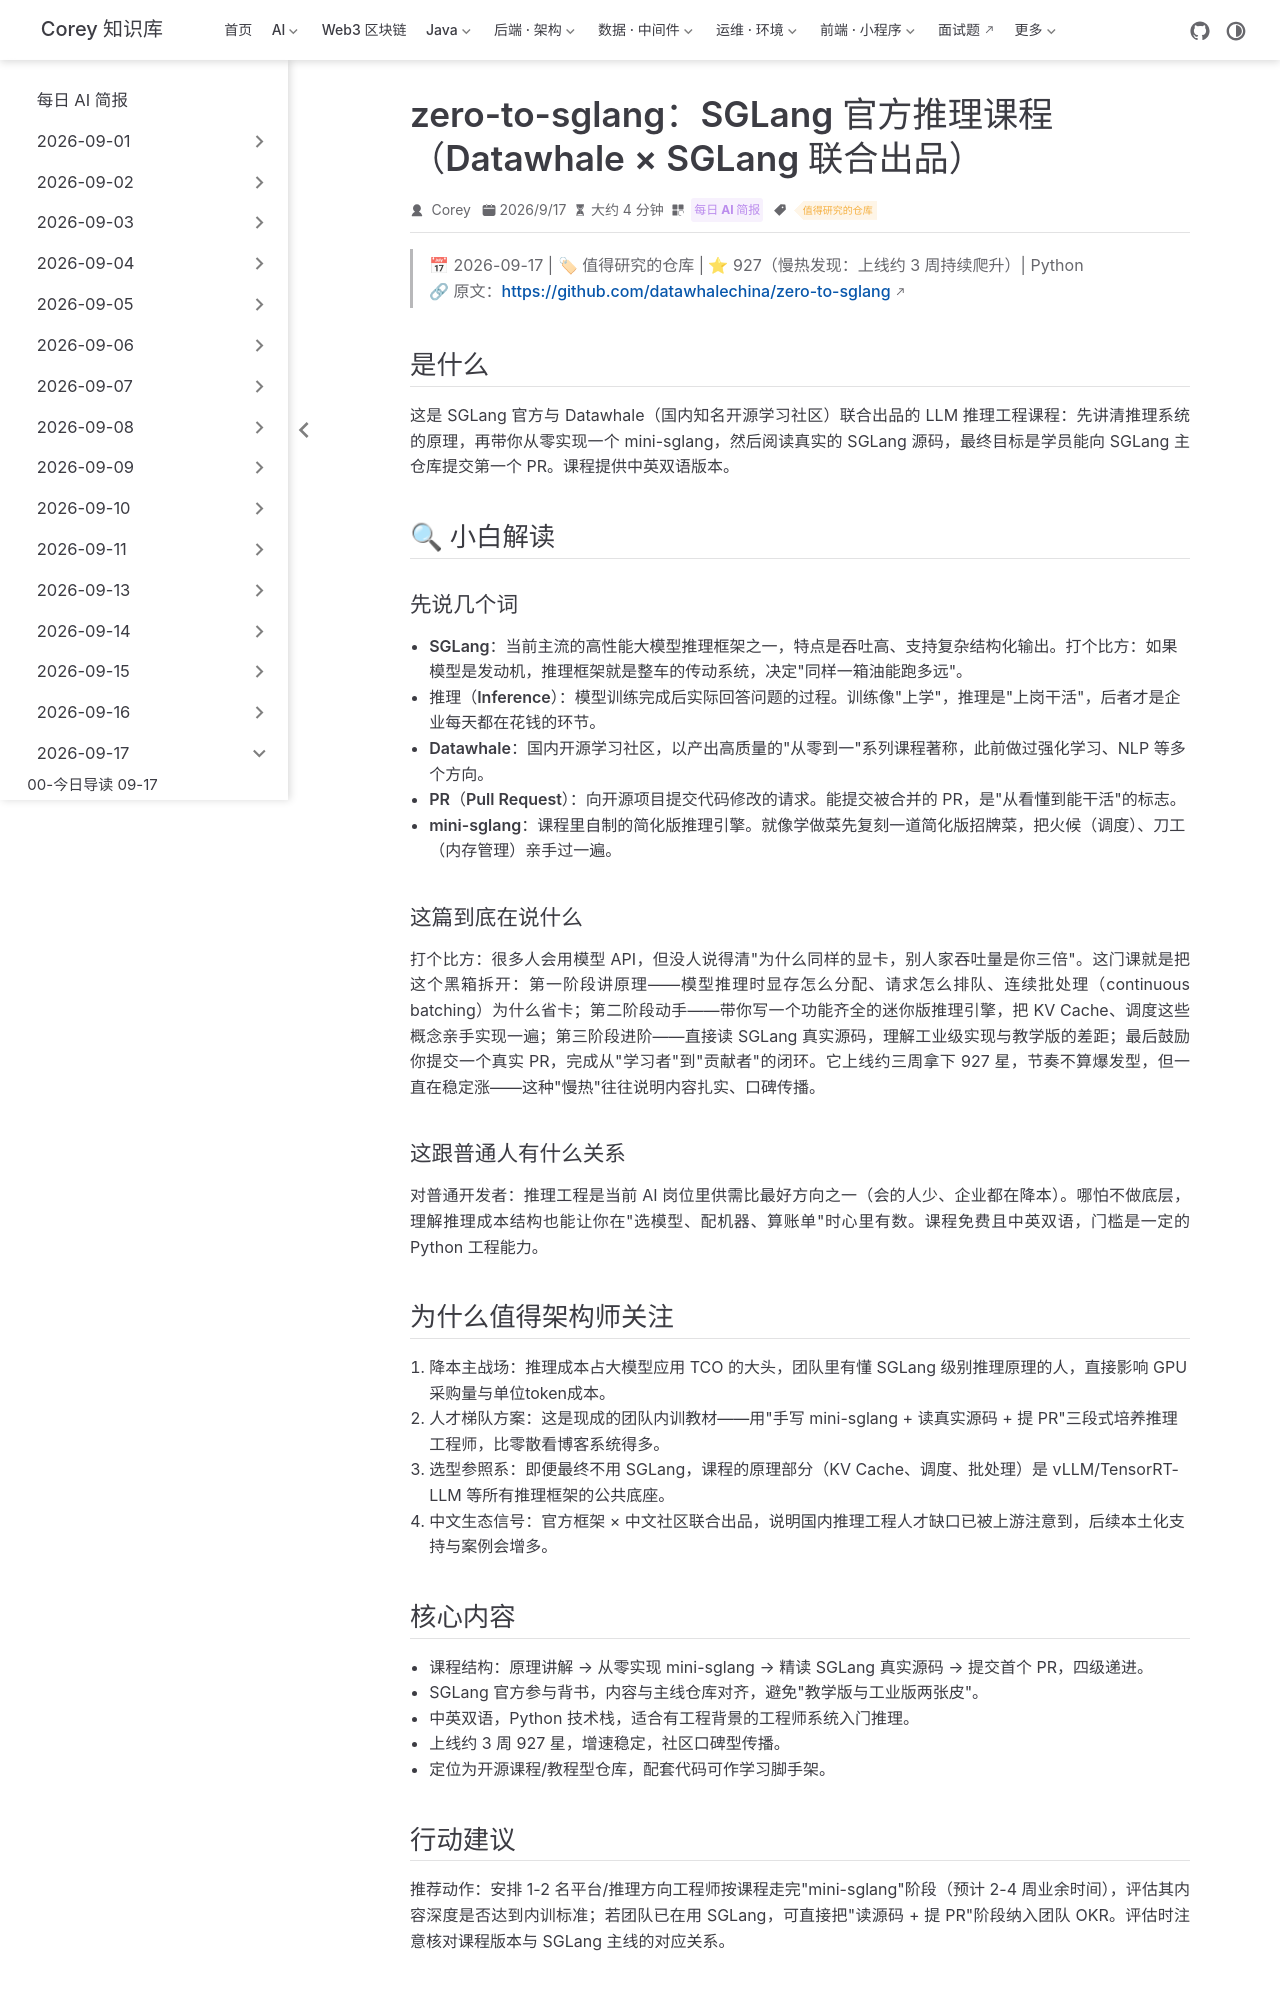

repository: code-corey/code-corey.github.io · page: News/2026-09-17/03-zero-to-sglang.html · generator: jekyll

---
title: "zero-to-sglang：SGLang 官方推理课程（Datawhale × SGLang 联合出品）"
shortTitle: "SGLang 推理从零到一"
sidebarGroup: "2026-09-17"
order: 3
date: 2026-09-17
category:
  - "每日 AI 简报"
tag:
  - "值得研究的仓库"
description: "SGLang × Datawhale 官方联合课程：理解 LLM 推理原理、从零手写 mini-sglang、精读真实源码并提交首个 PR，中英双语。"
---

# zero-to-sglang：SGLang 官方推理课程（Datawhale × SGLang 联合出品）

> 📅 2026-09-17 | 🏷 值得研究的仓库 | ⭐ 927（慢热发现：上线约 3 周持续爬升）| Python
> 🔗 原文：https://github.com/datawhalechina/zero-to-sglang

## 是什么

这是 SGLang 官方与 Datawhale（国内知名开源学习社区）联合出品的 LLM 推理工程课程：先讲清推理系统的原理，再带你从零实现一个 mini-sglang，然后阅读真实的 SGLang 源码，最终目标是学员能向 SGLang 主仓库提交第一个 PR。课程提供中英双语版本。

## 🔍 小白解读

### 先说几个词

- **SGLang**：当前主流的高性能大模型推理框架之一，特点是吞吐高、支持复杂结构化输出。打个比方：如果模型是发动机，推理框架就是整车的传动系统，决定"同样一箱油能跑多远"。
- **推理（Inference）**：模型训练完成后实际回答问题的过程。训练像"上学"，推理是"上岗干活"，后者才是企业每天都在花钱的环节。
- **Datawhale**：国内开源学习社区，以产出高质量的"从零到一"系列课程著称，此前做过强化学习、NLP 等多个方向。
- **PR（Pull Request）**：向开源项目提交代码修改的请求。能提交被合并的 PR，是"从看懂到能干活"的标志。
- **mini-sglang**：课程里自制的简化版推理引擎。就像学做菜先复刻一道简化版招牌菜，把火候（调度）、刀工（内存管理）亲手过一遍。

### 这篇到底在说什么

打个比方：很多人会用模型 API，但没人说得清"为什么同样的显卡，别人家吞吐量是你三倍"。这门课就是把这个黑箱拆开：第一阶段讲原理——模型推理时显存怎么分配、请求怎么排队、连续批处理（continuous batching）为什么省卡；第二阶段动手——带你写一个功能齐全的迷你版推理引擎，把 KV Cache、调度这些概念亲手实现一遍；第三阶段进阶——直接读 SGLang 真实源码，理解工业级实现与教学版的差距；最后鼓励你提交一个真实 PR，完成从"学习者"到"贡献者"的闭环。它上线约三周拿下 927 星，节奏不算爆发型，但一直在稳定涨——这种"慢热"往往说明内容扎实、口碑传播。

### 这跟普通人有什么关系

对普通开发者：推理工程是当前 AI 岗位里供需比最好方向之一（会的人少、企业都在降本）。哪怕不做底层，理解推理成本结构也能让你在"选模型、配机器、算账单"时心里有数。课程免费且中英双语，门槛是一定的 Python 工程能力。

## 为什么值得架构师关注

1. **降本主战场**：推理成本占大模型应用 TCO 的大头，团队里有懂 SGLang 级别推理原理的人，直接影响 GPU 采购量与单位token成本。
2. **人才梯队方案**：这是现成的团队内训教材——用"手写 mini-sglang + 读真实源码 + 提 PR"三段式培养推理工程师，比零散看博客系统得多。
3. **选型参照系**：即便最终不用 SGLang，课程的原理部分（KV Cache、调度、批处理）是 vLLM/TensorRT-LLM 等所有推理框架的公共底座。
4. **中文生态信号**：官方框架 × 中文社区联合出品，说明国内推理工程人才缺口已被上游注意到，后续本土化支持与案例会增多。
